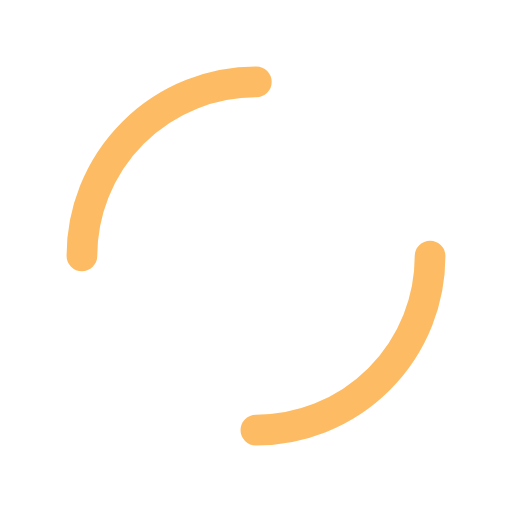
t = 0.00 s
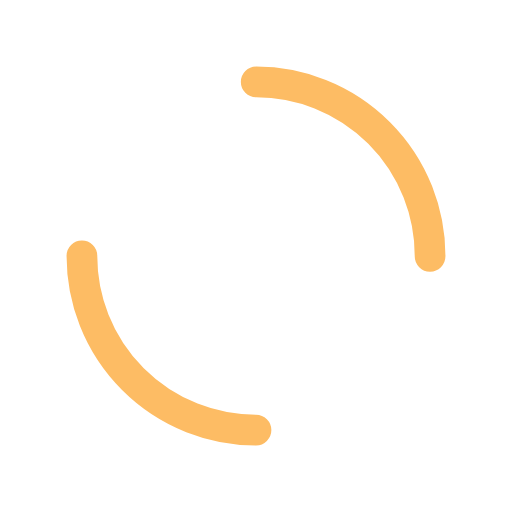
t = 0.25 s
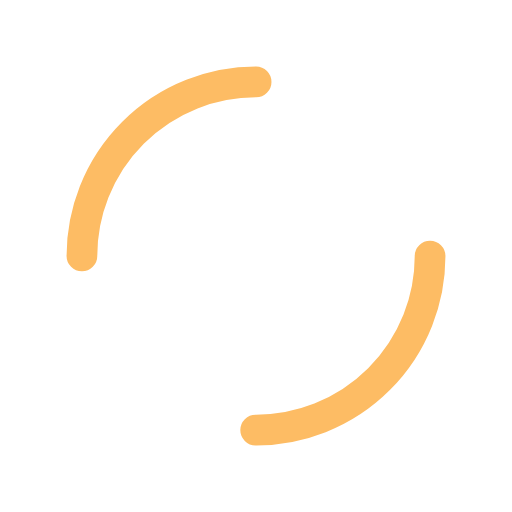
t = 0.50 s
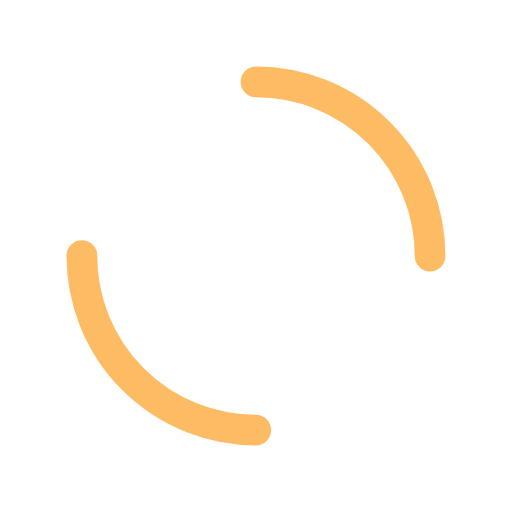
t = 0.75 s

The animated SVG that drew these frames (rendered in a browser with its animation timeline set to each time). Animation: 1 SMIL element (animateTransform=1); one cycle of 1.00 s, repeats indefinitely.

<svg xmlns="http://www.w3.org/2000/svg" xmlns:xlink="http://www.w3.org/1999/xlink" style="margin: auto; background-color: rgb(255, 255, 255, 0); display: block; background-position: initial initial; background-repeat: initial initial;" viewBox="0 0 100 100" preserveAspectRatio="xMidYMid">
<circle cx="50" cy="50" r="34" stroke-width="6" stroke="#fdbc64" stroke-dasharray="53.40707511102649 53.40707511102649" fill="none" stroke-linecap="round">
  <animateTransform attributeName="transform" type="rotate" repeatCount="indefinite" dur="1s" keyTimes="0;1" values="0 50 50;360 50 50"></animateTransform>
</circle>
</svg>